Run: headless pygame with SDL's dummy video driver; simulated clock (each Clock.tick advances the game by its frame time, no real sleeping); random seed 0; keys injected as events and as key.get_pressed() state; no mouse input; restart key SPACE tapped at the start of phases 3 and 4.
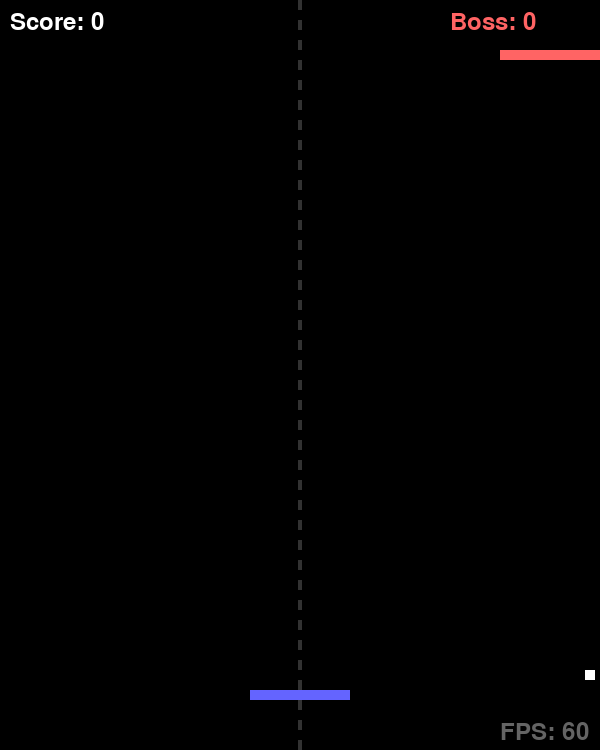
Frame 1 of 4 · flips 1–60 · no input
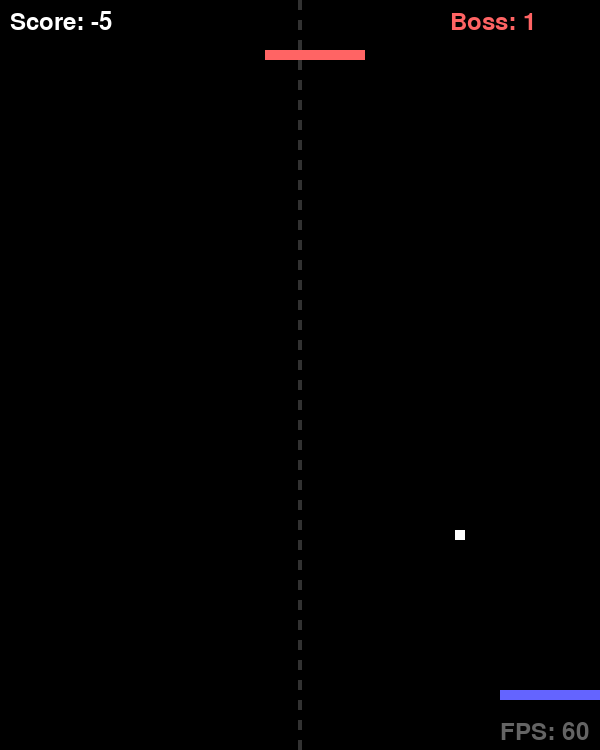
Frame 2 of 4 · flips 61–180 · tapped SPACE, RETURN · held RIGHT (→), D
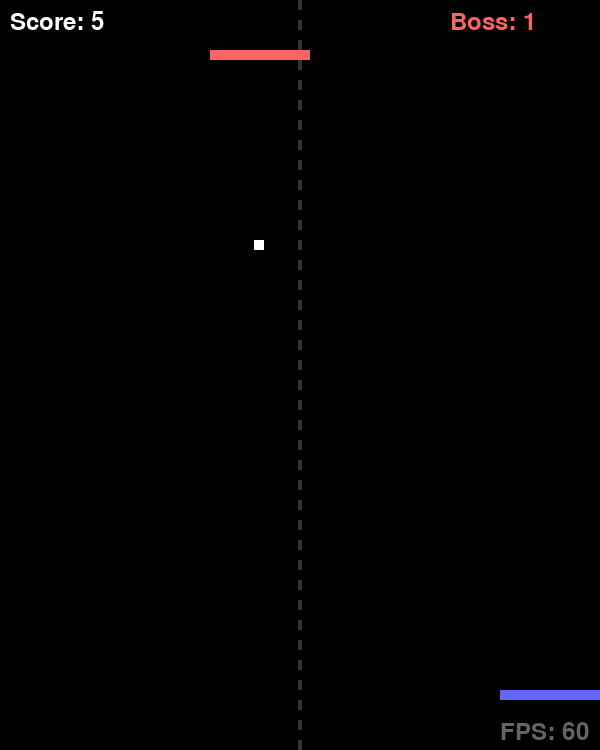
Frame 3 of 4 · flips 181–300 · tapped SPACE · held DOWN (↓), S
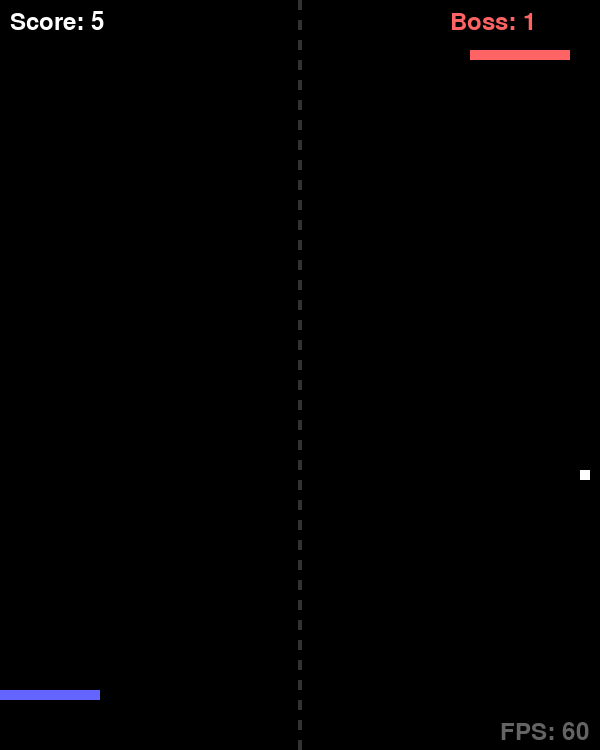
Frame 4 of 4 · flips 301–420 · tapped SPACE · held LEFT (←), A, UP (↑), W

The pygame program that drew these frames:

#!/usr/bin/env python3
"""
BossPong 플레이 테스트
실제 게임플레이가 가능한지 확인
"""

import pygame
import sys

def simple_pong():
    """간단한 Pong 게임 테스트"""
    pygame.init()
    
    # 화면 설정
    WIDTH, HEIGHT = 600, 750
    screen = pygame.display.set_mode((WIDTH, HEIGHT))
    pygame.display.set_caption("BossPong v2.0 - Play Test")
    clock = pygame.time.Clock()
    
    # 색상
    WHITE = (255, 255, 255)
    BLACK = (0, 0, 0)
    RED = (255, 100, 100)
    BLUE = (100, 100, 255)
    
    # 게임 객체
    ball = pygame.Rect(WIDTH//2 - 5, HEIGHT//2 - 5, 10, 10)
    player = pygame.Rect(WIDTH//2 - 50, HEIGHT - 60, 100, 10)
    boss = pygame.Rect(WIDTH//2 - 50, 50, 100, 10)
    
    # 속도
    ball_dx, ball_dy = 5, 5
    player_speed = 10
    boss_speed = 5
    
    # 점수
    player_score = 0
    boss_score = 0
    font = pygame.font.Font(None, 36)
    
    # 게임 상태
    running = True
    game_over = False
    
    print("=" * 50)
    print("BossPong v2.0 - 플레이 테스트")
    print("=" * 50)
    print("조작법:")
    print("  ← / → : 패들 이동")
    print("  A / D : 패들 이동 (대체)")
    print("  SPACE : 게임 재시작")
    print("  ESC : 종료")
    print("=" * 50)
    
    while running:
        dt = clock.tick(60) / 1000.0
        
        # 이벤트 처리
        for event in pygame.event.get():
            if event.type == pygame.QUIT:
                running = False
            elif event.type == pygame.KEYDOWN:
                if event.key == pygame.K_ESCAPE:
                    running = False
                elif event.key == pygame.K_SPACE and game_over:
                    # 게임 재시작
                    ball.center = (WIDTH//2, HEIGHT//2)
                    ball_dx, ball_dy = 5, 5
                    player_score = 0
                    boss_score = 0
                    game_over = False
        
        if not game_over:
            # 입력 처리
            keys = pygame.key.get_pressed()
            if keys[pygame.K_LEFT] or keys[pygame.K_a]:
                player.x = max(0, player.x - player_speed)
            if keys[pygame.K_RIGHT] or keys[pygame.K_d]:
                player.x = min(WIDTH - player.width, player.x + player_speed)
            
            # 보스 AI (공 따라가기)
            if ball.centerx < boss.centerx:
                boss.x = max(0, boss.x - boss_speed)
            elif ball.centerx > boss.centerx:
                boss.x = min(WIDTH - boss.width, boss.x + boss_speed)
            
            # 공 이동
            ball.x += ball_dx
            ball.y += ball_dy
            
            # 벽 충돌
            if ball.left <= 0 or ball.right >= WIDTH:
                ball_dx = -ball_dx
            
            # 패들 충돌
            if ball.colliderect(player):
                ball_dy = -abs(ball_dy)
                # 패들 위치에 따른 각도 변경
                hit_pos = (ball.centerx - player.centerx) / (player.width / 2)
                ball_dx = 8 * hit_pos
                player_score += 10
                
            if ball.colliderect(boss):
                ball_dy = abs(ball_dy)
                # 보스 히트 시 랜덤 각도
                import random
                ball_dx = random.uniform(-8, 8)
                
            # 공이 화면 밖으로 나감
            if ball.top <= 0:
                boss_score += 1
                ball.center = (WIDTH//2, HEIGHT//2)
                ball_dy = abs(ball_dy)
                
            if ball.bottom >= HEIGHT:
                player_score -= 5
                ball.center = (WIDTH//2, HEIGHT//2) 
                ball_dy = -abs(ball_dy)
                
            # 게임 오버 체크
            if player_score >= 100:
                game_over = True
                print("🎉 승리! 최종 점수:", player_score)
            elif boss_score >= 10:
                game_over = True
                print("💀 패배! 보스 점수:", boss_score)
        
        # 렌더링
        screen.fill(BLACK)
        
        # 게임 객체 그리기
        pygame.draw.rect(screen, WHITE, ball)
        pygame.draw.rect(screen, BLUE, player)
        pygame.draw.rect(screen, RED, boss)
        
        # 중앙선
        for i in range(0, HEIGHT, 20):
            pygame.draw.rect(screen, (50, 50, 50), (WIDTH//2 - 2, i, 4, 10))
        
        # 점수 표시
        score_text = font.render(f"Score: {player_score}", True, WHITE)
        screen.blit(score_text, (10, 10))
        
        boss_text = font.render(f"Boss: {boss_score}", True, RED)
        screen.blit(boss_text, (WIDTH - 150, 10))
        
        # 게임 오버 메시지
        if game_over:
            over_text = font.render("GAME OVER - Press SPACE to restart", True, WHITE)
            text_rect = over_text.get_rect(center=(WIDTH//2, HEIGHT//2))
            screen.blit(over_text, text_rect)
        
        # FPS 표시
        fps_text = font.render(f"FPS: {int(clock.get_fps())}", True, (100, 100, 100))
        screen.blit(fps_text, (WIDTH - 100, HEIGHT - 30))
        
        pygame.display.flip()
    
    pygame.quit()
    print("\n게임 종료")

if __name__ == "__main__":
    simple_pong()
